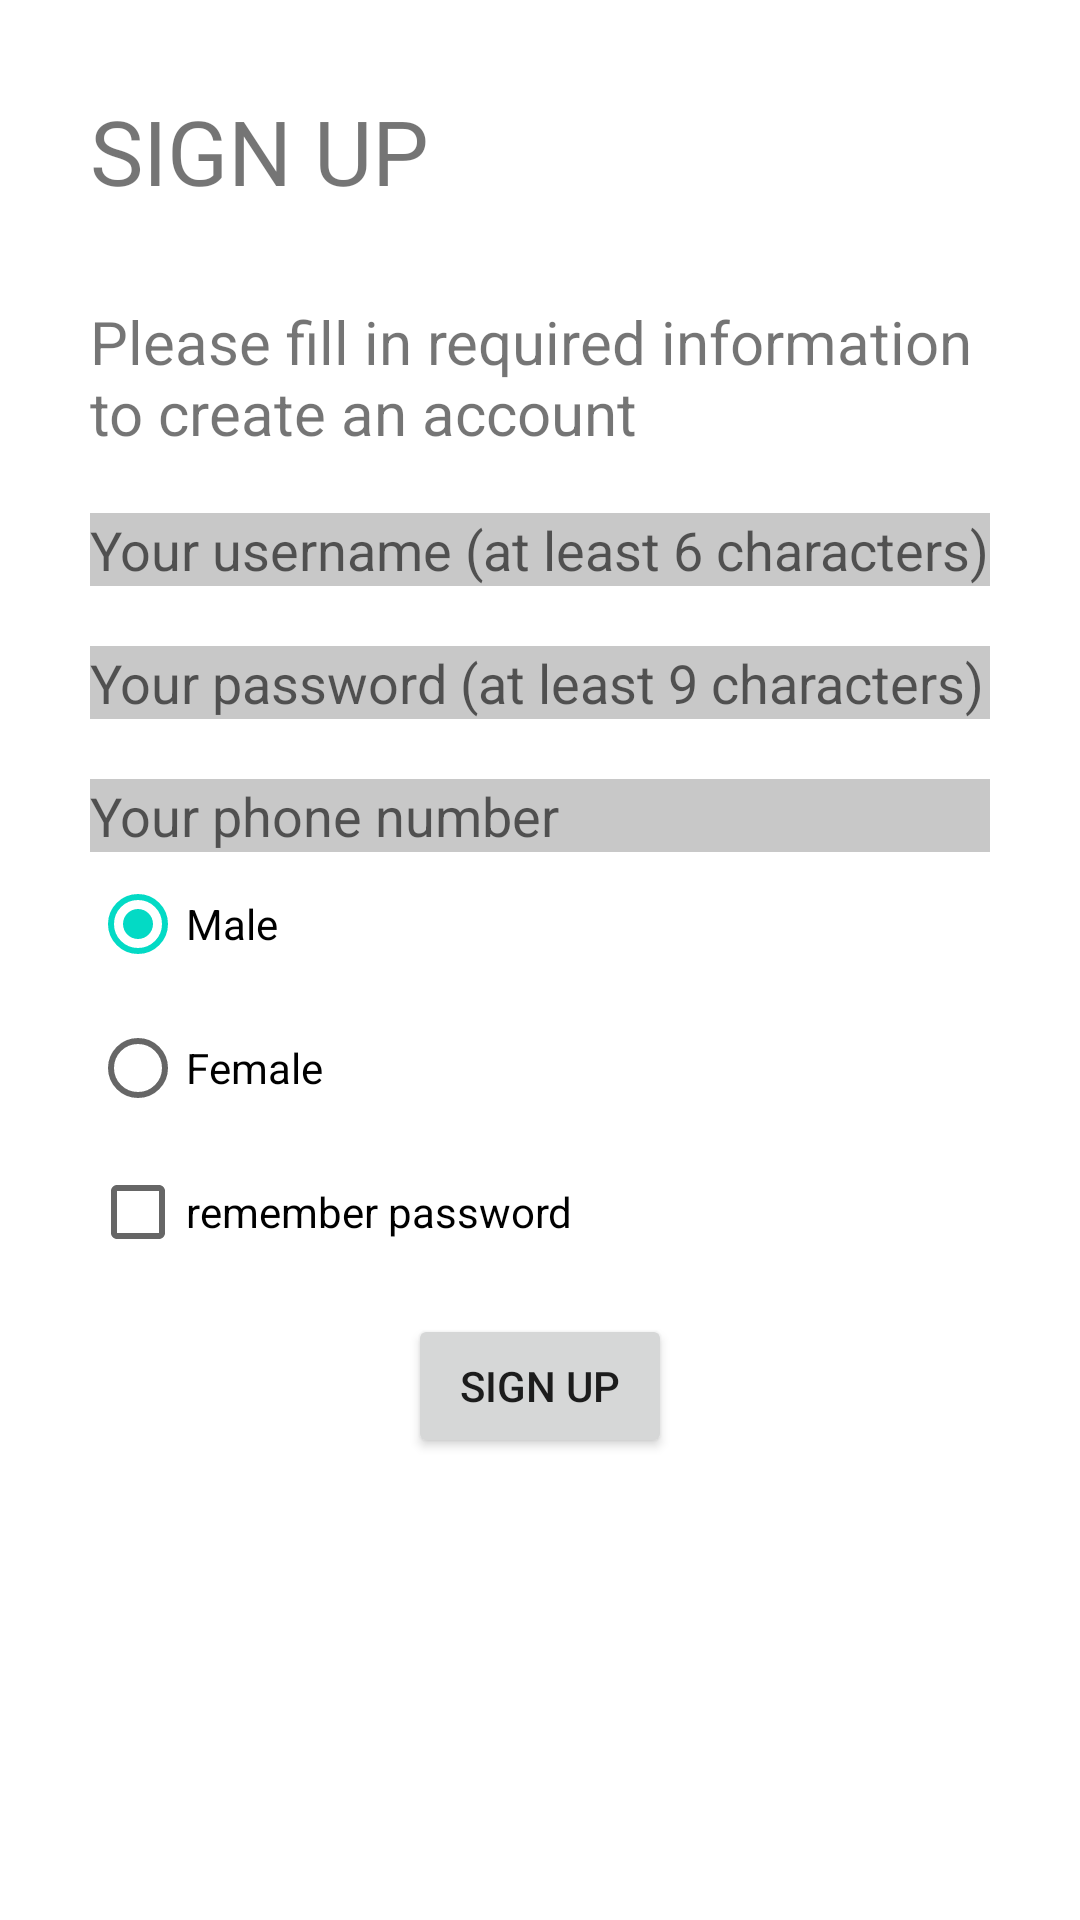

Write the Android layout XML for this screen, with the resource values it uses.
<!-- AndroidManifest.xml: application theme Theme.Loginscreen1 -->
<!-- res/layout/activity_signup.xml -->
<?xml version="1.0" encoding="utf-8"?>
<LinearLayout xmlns:android="http://schemas.android.com/apk/res/android"
    xmlns:app="http://schemas.android.com/apk/res-auto"
    xmlns:tools="http://schemas.android.com/tools"
    android:layout_width="match_parent"
    android:layout_height="match_parent"
    tools:context=".loginActivity"
    android:padding="30dp"
    android:orientation="vertical"
    android:layout_marginTop="90dp">
    <TextView
        android:id="@+id/signuptext"
        android:layout_width="match_parent"
        android:layout_height="wrap_content"
        android:text="SIGN UP"
        android:textSize="30sp"
        app:layout_constraintStart_toStartOf="parent"
        app:layout_constraintTop_toTopOf="parent"/>
    <TextView
        android:id="@+id/signup_info"
        android:layout_width="match_parent"
        android:layout_height="wrap_content"
        android:text="Please fill in required information to create an account"
        android:layout_marginTop="30dp"
        android:textSize="20sp" />
    <EditText
        android:id="@+id/usernamesignup"
        android:layout_width="match_parent"
        android:layout_height="wrap_content"
        android:layout_marginTop="20dp"
        android:hint="Your username (at least 6 characters)"
        android:background="@color/cardview_shadow_start_color" />
    <EditText
        android:id="@+id/passwordsignup"
        android:layout_width="match_parent"
        android:layout_height="wrap_content"
        android:layout_marginTop="20dp"
        android:hint="Your password (at least 9 characters)"
        android:inputType="textPassword"
        android:background="@color/cardview_shadow_start_color" />
    <EditText
        android:id="@+id/phonenum"
        android:layout_width="match_parent"
        android:layout_height="wrap_content"
        android:layout_marginTop="20dp"
        android:hint="Your phone number"
        android:inputType="number"
        android:background="@color/cardview_shadow_start_color" />
    <RadioGroup
        android:id="@+id/sexGroup"
        android:layout_width="match_parent"
        android:layout_height="wrap_content"
        android:orientation="vertical"
        tools:ignore="MissingConstraints">
        <RadioButton
            android:id="@+id/maleButton"
            android:text="Male"
            android:layout_width="wrap_content"
            android:layout_height="wrap_content"
            android:checked="true"/>
        <RadioButton
            android:id="@+id/femaleButton"
            android:text="Female"
            android:layout_width="wrap_content"
            android:layout_height="wrap_content"/>
    </RadioGroup>
    <CheckBox
        android:id="@+id/rememberCheckbox"
        android:text="remember password"
        android:layout_width="wrap_content"
        android:layout_height="wrap_content"/>
    <Button
        android:id="@+id/signup_btn"
        android:layout_width="wrap_content"
        android:layout_height="wrap_content"
        android:text="SIGN UP"
        android:layout_marginTop="10dp"
        android:layout_gravity="center"/>



</LinearLayout>
<!-- resources referenced by this layout -->
<resources>
  <style name="Theme.Loginscreen1" parent="Theme.MaterialComponents.DayNight.DarkActionBar">
          
          <item name="colorPrimary">@color/purple_500</item>
          <item name="colorPrimaryVariant">@color/purple_700</item>
          <item name="colorOnPrimary">@color/white</item>
          
          <item name="colorSecondary">@color/teal_200</item>
          <item name="colorSecondaryVariant">@color/teal_700</item>
          <item name="colorOnSecondary">@color/black</item>
          
          <item name="android:statusBarColor">?attr/colorPrimaryVariant</item>
          
      </style>
  <!-- not gathered from this repository: default colours our renderer supplied (Android Studio template values) -->
  <color name="purple_500">#FF6200EE</color>
  <color name="purple_700">#FF3700B3</color>
  <color name="teal_200">#FF03DAC5</color>
  <color name="teal_700">#FF018786</color>
  <color name="black">#FF000000</color>
  <color name="white">#FFFFFFFF</color>
</resources>
